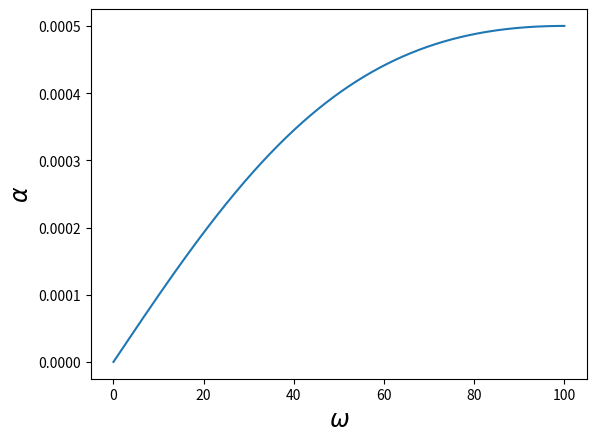

Write Python code to recreate this figure.
import numpy as np
import matplotlib.pyplot as plt

k_0 = 1
gamma = 1
w_0 = 10
n = 1


def alpha(w):
    return 2*k_0*(1/(2*n)*(0.1*gamma*w)/((w_0**2)**2+(gamma*w)**2))



x = np.linspace(0, 100, 1000)
y = alpha(x)

plt.plot(x, y)
plt.xlabel(r'$\omega$', fontsize=17)
plt.ylabel(r'$\alpha$', fontsize=17)
plt.show()